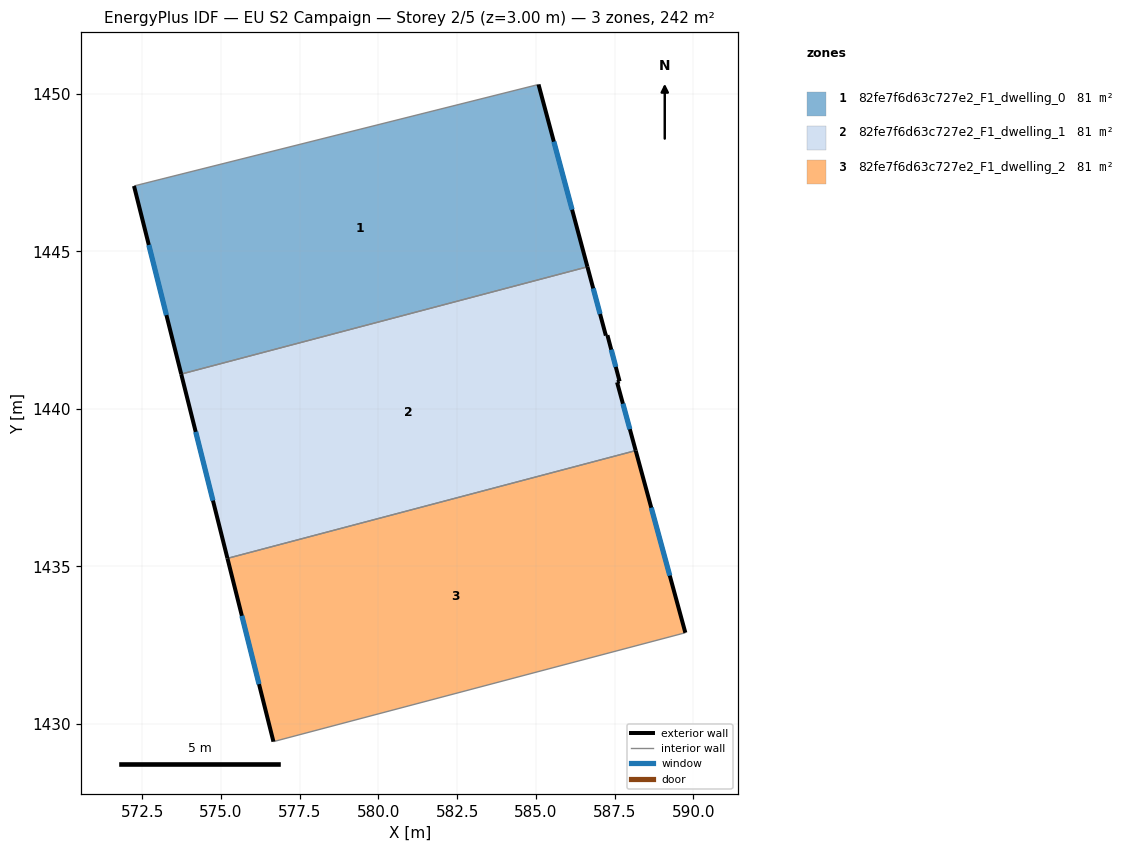
=== STOREY PLAN SPEC (per zone: floor XY polygon, exterior-wall plan segments, windows/doors) ===
zone 1: 82fe7f6d63c727e2_F1_dwelling_0  (80.7 m²)
  floor: (585.08, 1450.30) (586.64, 1444.51) (573.74, 1441.11) (572.24, 1447.08)
  exterior wall: (572.24, 1447.08) – (573.74, 1441.11)  [6.2 m]
    window: (572.71, 1445.20) – (573.27, 1442.98)  [2.6 m²]
  exterior wall: (586.64, 1444.51) – (585.08, 1450.30)  [6.0 m]
    window: (586.15, 1446.33) – (585.57, 1448.48)  [2.5 m²]
  interior walls: 2
zone 2: 82fe7f6d63c727e2_F1_dwelling_1  (80.7 m²)
  floor: (586.64, 1444.51) (587.22, 1442.33) (587.27, 1442.34) (587.66, 1440.88) (587.58, 1440.84) (588.17, 1438.68) (575.21, 1435.25) (573.74, 1441.11)
  exterior wall: (588.17, 1438.68) – (587.58, 1440.84)  [2.2 m]
    window: (587.98, 1439.36) – (587.76, 1440.16)  [0.9 m²]
  exterior wall: (573.74, 1441.11) – (575.21, 1435.25)  [6.0 m]
    window: (574.20, 1439.27) – (574.75, 1437.09)  [2.5 m²]
  exterior wall: (587.22, 1442.33) – (586.64, 1444.51)  [2.3 m]
    window: (587.04, 1443.01) – (586.82, 1443.83)  [0.9 m²]
  exterior wall: (587.27, 1442.34) – (587.22, 1442.33)  [0.1 m]
  exterior wall: (587.66, 1440.88) – (587.27, 1442.34)  [1.5 m]
    window: (587.54, 1441.33) – (587.39, 1441.88)  [0.6 m²]
  exterior wall: (587.58, 1440.84) – (587.66, 1440.88)  [0.1 m]
  interior walls: 2
zone 3: 82fe7f6d63c727e2_F1_dwelling_2  (80.7 m²)
  floor: (588.17, 1438.68) (589.75, 1432.89) (576.67, 1429.44) (575.21, 1435.25)
  exterior wall: (589.75, 1432.89) – (588.17, 1438.68)  [6.0 m]
    window: (589.25, 1434.71) – (588.66, 1436.86)  [2.5 m²]
  exterior wall: (575.21, 1435.25) – (576.67, 1429.44)  [6.0 m]
    window: (575.67, 1433.43) – (576.21, 1431.26)  [2.5 m²]
  interior walls: 2

=== DERIVED (storey summary) ===
Building: EU S2 Campaign
Storey: 2 of 5  (floor level z = 3.00 m)
Storey gross floor area: 242.2 m²
Zones on this storey: 3
  - 82fe7f6d63c727e2_F1_dwelling_0: floor 80.7 m²; exterior wall 12.2 m (36.5 m²); 2 window(s) 5.1 m²; WWR 13.9%
  - 82fe7f6d63c727e2_F1_dwelling_1: floor 80.7 m²; exterior wall 12.2 m (36.6 m²); 4 window(s) 5.0 m²; WWR 13.8%
  - 82fe7f6d63c727e2_F1_dwelling_2: floor 80.7 m²; exterior wall 12.0 m (36.0 m²); 2 window(s) 5.0 m²; WWR 13.9%
Zone adjacency (shared interzone walls):
  - 82fe7f6d63c727e2_F1_dwelling_0 ↔ 82fe7f6d63c727e2_F1_dwelling_1
  - 82fe7f6d63c727e2_F1_dwelling_1 ↔ 82fe7f6d63c727e2_F1_dwelling_2